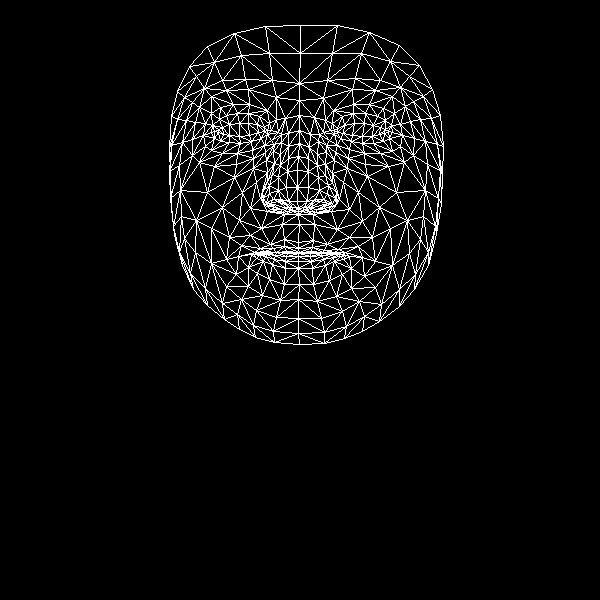

The table this chart was drawn from, first rows:
, x, y
0, 298, 242
1, 297, 201
2, 298, 214
3, 288, 158
4, 297, 187
5, 297, 170
6, 299, 130
7, 218, 132
8, 299, 100
9, 299, 83
10, 300, 25
11, 298, 248
12, 299, 252
13, 298, 253
14, 298, 253
15, 298, 256
16, 298, 261
17, 298, 268
18, 299, 284
19, 298, 208
20, 287, 208
21, 177, 91
22, 251, 141
23, 240, 143
24, 229, 142
25, 214, 138
26, 261, 138
27, 237, 113
28, 248, 113
29, 226, 115
30, 219, 119
31, 205, 146
32, 256, 310
33, 214, 131
34, 171, 145
35, 192, 139
36, 242, 192
37, 284, 239
38, 286, 251
39, 270, 244
40, 260, 248
41, 276, 252
42, 267, 253
43, 248, 267
44, 288, 201
45, 286, 187
46, 199, 107
47, 266, 160
48, 263, 198
49, 262, 191
50, 207, 192
51, 287, 171
52, 226, 90
53, 211, 96
54, 189, 66
55, 276, 97
56, 259, 116
57, 238, 256
58, 182, 265
59, 271, 205
... 408 more rows
